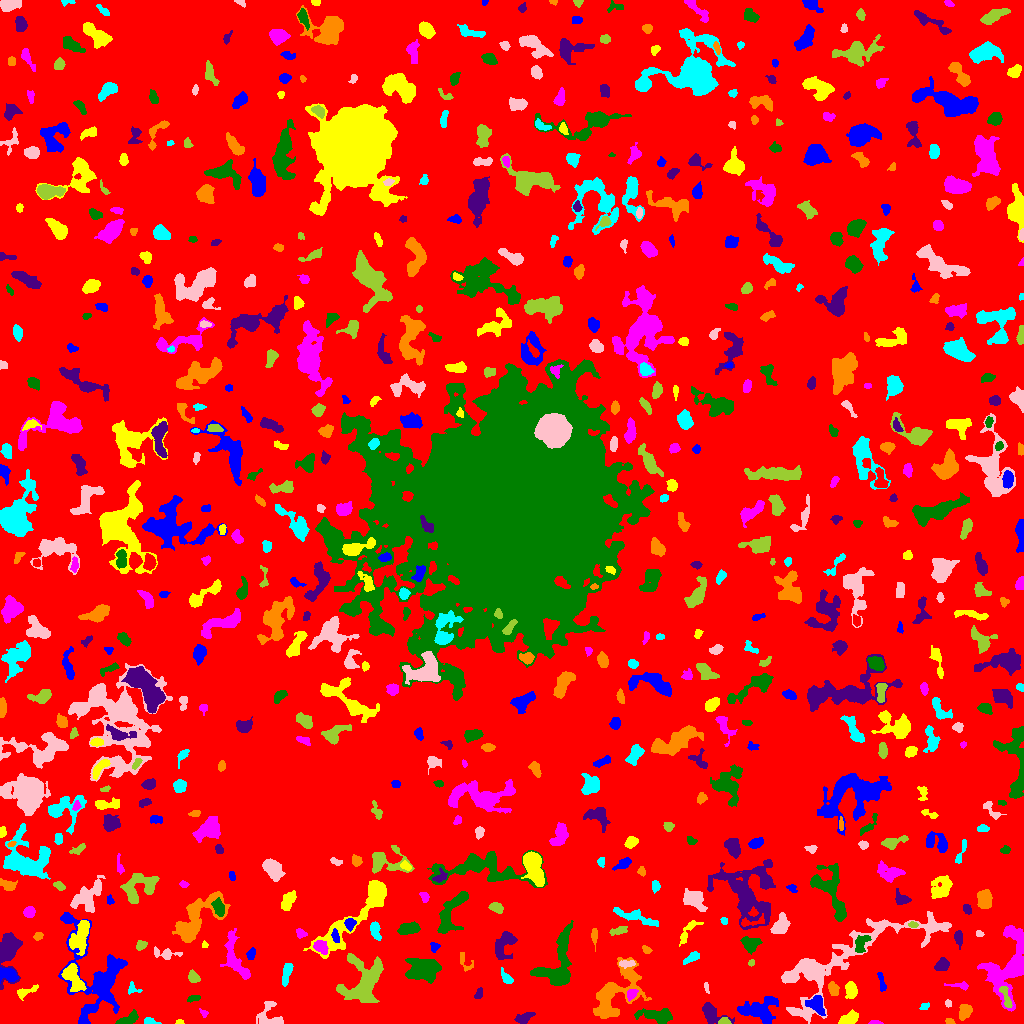

Source data for this figure (header and first rows):
ID, X, Y, A, B, theta, total_flux, mu_max, mu_median, mu_mean, R_fwhm, R_e, R10, R90, x_start, x_end, y_start, y_end, area, greylevel
0, 512.9, 497, 301.8, 298.7, 1.033, 1686112, 12.0, 2.0, 2.146, 103.5, 235.6, 89.88, 380.7, 0, 1023, 0, 1023, 785686, 2.146
1, 98.64, 45.53, 20.91, 12.64, -1.24, 10280, 42.0, 3.0, 5.584, 5.944, 8.903, 2.985, 19.5, 58, 127, 0, 111, 1841, 9.584
2, 179.5, 1.478, 2.008, 1.175, 0.0, 92.0, 4.0, 3.0, 2.421, 3.09, 2.034, 0.7979, 2.985, 175, 184, 0, 4, 38, 7.421
3, 876.2, 0.6456, 3.439, 0.6738, -0.01517, 79.0, 4.0, 1.0, 1.612, 2.585, 1.954, 0.7979, 3.09, 868, 883, 0, 3, 49, 6.612
4, 127.7, 3.371, 5.16, 1.955, 0.3602, 326.0, 5.0, 2.0, 1.801, 4.297, 3.742, 1.493, 5.917, 115, 138, 0, 14, 181, 7.801
5, 523.3, 5.054, 4.74, 2.038, 0.3198, 205.0, 3.0, 1.0, 1.265, 3.989, 3.385, 1.382, 5.781, 514, 535, 0, 11, 162, 6.265
6, 949.6, 1.926, 1.942, 1.354, -0.3692, 122.0, 5.0, 2.0, 2.346, 2.764, 2.034, 0.7979, 3.141, 945, 955, 0, 5, 52, 8.346
7, 147.7, 1.881, 2.31, 1.647, -0.1354, 67.0, 3.0, 0.5, 0.8171, 2.646, 2.111, 0.7979, 3.29, 144, 161, 0, 6, 82, 7.817
8, 269.3, 7.261, 7.38, 6.203, -0.885, 1217, 8.0, 4.0, 3.876, 7.181, 5.67, 2.185, 8.903, 256, 283, 0, 22, 314, 8.876
9, 724.2, 1.784, 2.491, 1.582, 0.04464, 218.0, 7.0, 3.0, 2.986, 2.985, 2.326, 0.9772, 3.785, 718, 731, 0, 6, 73, 9.986
10, 441.5, 3.608, 4.074, 2.357, -0.7004, 378.0, 7.0, 2.0, 2.589, 3.432, 3.338, 1.262, 5.614, 432, 449, 0, 13, 146, 7.589
11, 760.2, 11.97, 8.845, 6.411, -0.1462, 1917, 11.0, 2.0, 3.137, 5.262, 7.024, 2.523, 11.66, 737, 778, 0, 27, 611, 8.137
12, 847.7, 4.421, 5.265, 2.279, 0.4918, 497.0, 8.0, 2.0, 2.485, 3.7, 3.909, 1.382, 6.408, 838, 858, 0, 14, 200, 7.485
13, 203.5, 10.12, 2.299, 1.469, -0.9159, 99.0, 4.0, 2.0, 1.833, 3.192, 2.185, 0.7979, 3.478, 199, 208, 6, 15, 54, 6.833
14, 658.1, 7.796, 8.121, 2.803, -0.07678, 932.0, 8.0, 2.0, 2.472, 5.944, 5.441, 2.111, 8.575, 634, 672, 0, 15, 377, 7.472
15, 710.4, 10.59, 5.736, 3.59, -0.7298, 580.0, 8.0, 2.0, 1.94, 3.909, 4.549, 1.596, 7.485, 702, 734, 0, 21, 299, 6.94
16, 964.8, 12.01, 3.73, 2.454, 1.107, 462.0, 6.0, 2.0, 2.567, 5.109, 3.742, 1.493, 5.971, 959, 972, 3, 19, 180, 7.567
17, 924.4, 16.94, 2.535, 1.767, 0.5188, 128.0, 4.0, 2.0, 2.065, 3.868, 2.585, 0.9772, 3.909, 919, 929, 14, 21, 62, 7.065
18, 948.1, 20.16, 1.773, 1.582, -1.552, 131.0, 5.0, 3.0, 2.729, 2.877, 2.185, 0.7979, 3.338, 945, 951, 16, 24, 48, 8.729
19, 362.5, 40.92, 12.99, 9.862, 1.152, 4943, 10.0, 4.0, 4.539, 12.73, 10.23, 4.107, 16.04, 336, 383, 21, 70, 1089, 10.54
20, 290.1, 19.76, 3.686, 1.943, -0.9691, 336.0, 6.0, 3.0, 3.055, 4.72, 3.385, 1.382, 5.109, 284, 295, 12, 27, 110, 9.055
21, 816.8, 18.84, 5.11, 3.379, -1.011, 792.0, 7.0, 3.0, 3.13, 5.809, 4.754, 1.954, 7.442, 805, 825, 8, 28, 253, 10.13
22, 26.02, 31.86, 6.388, 2.143, 0.3802, 243.0, 4.0, 2.0, 1.676, 5.015, 3.949, 1.493, 6.103, 17, 38, 23, 39, 145, 7.676
23, 631.7, 29.45, 2.7, 1.909, 0.9095, 96.0, 3.0, 1.0, 0.932, 2.646, 2.585, 0.9772, 4.334, 627, 638, 22, 34, 103, 8.932
24, 193.3, 25.16, 3.639, 1.516, 0.3124, 159.0, 5.0, 2.0, 2.013, 2.877, 2.821, 0.9772, 4.406, 187, 200, 21, 28, 79, 7.013
25, 479.0, 30.23, 2.991, 1.566, 1.117, 154.0, 5.0, 2.0, 1.949, 2.985, 2.646, 0.9772, 4.146, 474, 482, 25, 36, 79, 6.949
26, 833.1, 34.63, 3.404, 2.279, -1.182, 351.0, 6.0, 3.0, 2.679, 4.687, 3.523, 1.382, 5.47, 828, 839, 28, 42, 131, 10.68
27, 132.9, 34.26, 3.635, 2.677, -0.2746, 190.0, 4.0, 2.0, 2.043, 4.549, 3.09, 1.128, 4.754, 128, 142, 29, 42, 93, 6.043
28, 706.3, 36.02, 2.769, 0.9934, -1.367, 115.0, 5.0, 2.0, 2.347, 2.523, 2.034, 0.7979, 3.338, 704, 709, 30, 41, 49, 7.347
29, 1006, 27.19, 6.702, 1.934, -1.272, 527.0, 6.0, 3.0, 3.444, 5.997, 4.146, 1.596, 6.257, 999, 1012, 16, 37, 153, 11.44
30, 749.6, 40.14, 5.419, 2.883, 0.9199, 986.0, 14.0, 3.0, 4.441, 3.909, 4.26, 1.493, 7.334, 738, 757, 29, 48, 222, 8.441
31, 881.7, 40.04, 5.472, 1.373, -1.396, 98.0, 3.0, 1.0, 0.8991, 2.706, 2.646, 0.9772, 4.442, 877, 886, 32, 51, 109, 6.899
32, 850.9, 33.24, 4.032, 2.656, -1.527, 985.0, 11.0, 4.0, 5.353, 5.14, 4.146, 1.693, 6.628, 845, 857, 25, 42, 184, 10.35
33, 959.4, 38.05, 5.619, 1.275, -0.04628, 153.0, 4.0, 1.0, 1.43, 3.613, 2.932, 0.9772, 4.853, 944, 968, 33, 42, 107, 6.43
34, 422.3, 54.07, 8.179, 5.796, -0.1077, 2807, 11.0, 4.0, 4.253, 6.723, 8.425, 3.141, 12.87, 405, 441, 40, 65, 660, 8.253
35, 8.249, 71.48, 9.153, 4.622, 1.339, 1630, 13.0, 2.0, 2.81, 4.918, 5.836, 2.257, 10.3, 0, 22, 34, 91, 580, 7.81
36, 614.2, 30.14, 16.17, 8.615, 0.8624, 3796, 10.0, 3.0, 3.295, 8.974, 9.901, 3.613, 16.65, 593, 651, 5, 66, 1152, 7.295
37, 506.5, 45.33, 4.285, 1.882, -0.9396, 287.0, 5.0, 2.0, 2.412, 3.989, 3.385, 1.262, 5.262, 501, 513, 40, 56, 119, 7.412
38, 841.7, 63.57, 50.83, 13.12, 0.456, 8466, 15.0, 3.0, 3.257, 7.225, 14.67, 4.583, 25.12, 781, 951, 0, 112, 2599, 7.257
39, 193.7, 46.11, 3.095, 2.384, -0.8138, 427.0, 7.0, 3.0, 3.5, 4.334, 3.432, 1.382, 5.382, 188, 200, 41, 54, 122, 7.5
40, 267.8, 42.72, 7.376, 3.901, 1.47, 1760, 10.0, 3.0, 3.843, 7.047, 6.283, 2.394, 10.43, 257, 279, 28, 58, 458, 7.843
41, 8.869, 48.7, 4.754, 3.033, -0.3479, 724.0, 8.0, 3.0, 3.415, 5.171, 4.442, 1.784, 7.136, 0, 18, 40, 56, 212, 9.415
42, 72.5, 46.15, 7.928, 3.854, -1.057, 1606, 9.0, 4.0, 4.294, 6.747, 6.206, 2.394, 9.674, 61, 86, 32, 60, 374, 11.29
43, 234.6, 65.34, 13.28, 4.531, -1.245, 1907, 9.0, 3.0, 3.703, 7.378, 6.979, 2.706, 11.13, 220, 250, 44, 95, 515, 7.703
44, 556.8, 59.24, 16.75, 8.039, 1.236, 3852, 12.0, 4.0, 4.102, 8.867, 9.424, 3.568, 14.9, 530, 573, 38, 103, 939, 8.102
45, 942.4, 58.79, 3.264, 2.56, 0.5637, 414.0, 6.0, 2.0, 2.571, 4.72, 3.613, 1.382, 5.809, 934, 949, 53, 66, 161, 7.571
46, 465.3, 60.93, 6.07, 3.048, -1.03, 264.0, 4.0, 2.0, 2.164, 5.836, 3.868, 1.382, 5.642, 460, 473, 52, 71, 122, 6.164
47, 286.6, 50.25, 5.912, 1.701, 1.304, 426.0, 7.0, 2.0, 2.354, 4.107, 3.909, 1.493, 5.997, 282, 293, 37, 60, 181, 9.354
48, 626.2, 59.71, 4.338, 1.563, 0.03668, 163.0, 4.0, 2.0, 1.538, 4.146, 3.141, 1.128, 4.82, 619, 635, 55, 63, 106, 8.538
49, 751.2, 60.73, 1.71, 1.535, 0.8981, 146.0, 6.0, 3.5, 3.476, 3.038, 2.111, 0.7979, 3.241, 748, 754, 57, 64, 42, 9.476
50, 139.8, 57.46, 3.149, 3.067, -0.7372, 567.0, 7.0, 3.0, 3.082, 4.754, 3.868, 1.596, 6.155, 133, 148, 48, 64, 184, 8.082
51, 251, 69.54, 2.983, 1.927, 1.179, 189.0, 4.0, 2.0, 2.054, 4.478, 2.985, 1.128, 4.72, 246, 255, 64, 76, 92, 7.054
52, 80.14, 87.29, 8.459, 3.811, 1.259, 1325, 7.0, 3.0, 2.984, 7.485, 6.358, 2.585, 9.934, 69, 89, 68, 103, 444, 9.984
53, 1008, 56.38, 18.38, 9.654, 1.279, 5791, 16.0, 4.0, 4.274, 7.442, 10.6, 3.656, 17.75, 977, 1023, 12, 98, 1355, 8.274
54, 750.4, 79.83, 4.389, 3.63, -0.01192, 1094, 9.0, 5.0, 4.716, 6.103, 4.886, 1.954, 7.569, 740, 762, 69, 87, 232, 8.716
55, 503.8, 79.38, 8.04, 4.064, 1.14, 1518, 11.0, 4.0, 4.037, 5.47, 5.917, 2.185, 9.441, 495, 517, 64, 92, 376, 8.037
56, 645.9, 73.91, 2.484, 1.6, -0.6016, 127.0, 4.0, 2.0, 1.924, 3.478, 2.394, 0.9772, 3.989, 642, 652, 70, 78, 66, 7.924
57, 692, 66.01, 4.575, 1.948, 0.5365, 453.0, 7.0, 3.0, 3.406, 4.334, 3.7, 1.493, 5.67, 683, 699, 59, 72, 133, 7.406
58, 166, 69.4, 5.874, 2.564, -0.1131, 352.0, 6.0, 1.0, 1.934, 4.068, 3.613, 1.382, 6.283, 154, 182, 64, 77, 182, 6.934
59, 140.7, 78.04, 2.527, 2.119, 0.6279, 318.0, 7.0, 3.0, 3.347, 3.478, 2.877, 1.128, 4.652, 136, 147, 73, 83, 95, 8.347
... 652 more rows
